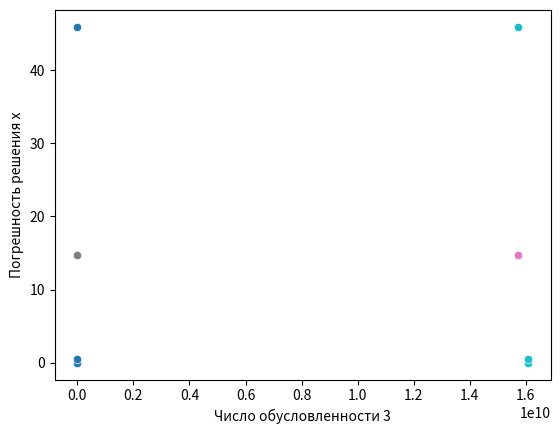

The matplotlib source for this figure:
import numpy as np
import pandas as pd
import seaborn as sn
import matplotlib.pyplot as plt
from scipy.linalg import hilbert

m1 = np.matrix('-400.60 199.80; 1198.80 -600.40')  # Первый вариант матрицы из методички Пакулиной

m2 = np.matrix(hilbert(2))  # Матрица Гильберта второго порядка

m3 = np.matrix(hilbert(5))  # Матрица Гильберта пятого порядка

def norm(matrix):  # Спектральная норма матрицы
    return np.linalg.norm(x=matrix, ord=2)


def det(matrix):  # Определитель матрицы
    return np.linalg.det(matrix)

def cond1(matrix):  # Спектральный критерий обусловленности
    return norm(matrix) * norm(matrix.getI())


def cond2(matrix):  # Критерий Ортеги
    res = 1
    for n in range(matrix.shape[0]):
        sum_ = 0
        for m in range(matrix.shape[0]):
            sum_ += matrix[n, m]**2
        res *= np.sqrt(sum_)
    return res/det(matrix)


def cond3(matrix):  # Угловой критерий
    res = 0
    inv_matrix = matrix.getI()
    for i in range(matrix.shape[0]):
        a = norm(matrix[i, :]) * norm(inv_matrix[:, i])
        if a > res:
            res = a
    return res

def randomx(n):  # Генерирует вектор-столбец x из отрезка [0, 1] 
    return(np.matrix(np.random.rand(n, 1)))


def constx(n):  # Возвращает вектор-столбец из единиц
    return np.matrix(("1;"*n)[:-1])

def computation(m, x):
    def variation(n):
        nonlocal m, b, x, conds, errors
        varm = m + n
        varb = b + n
        varx = varm.getI() * varb
        conds.append((cond1(varm), cond2(varm), cond3(varm)))
        errors.append((norm(varx - x)))
        print(f'n = {n}\nСпектральный критерий: {conds[-1][0]}\nКритерий Ортеги: {conds[-1][1]}\nУгловой критерий: {conds[-1][2]}\nМодуль невязки x: {errors[-1]}')
    b = m * x
    conds = []
    errors = []
    print("Ax = b")
    print("A =\n", m)
    print("x =\n", x)
    print("b =\n", b)
    variation(0)
    for i in range(-10, -1, 2):  # Варьируем матрицы
        variation(10**i)
    for j in range(3):  # Выводим график зависиости погрешности от числа обусловленности
        sn.scatterplot(x=([i[j] for i in conds]), y=(errors))
        plt.xlabel(f"Число обусловленности {j+1}")
        plt.ylabel("Погрешность решения x")
        plt.show()
        print(f"Зависимость между величиной {j+1}-го числа обусловленности и погрешностью решения(коэффициент пирсона):",
              np.corrcoef([i[j] for i in conds], errors)[0][1])

test = np.matrix(np.random.rand(5, 5))  
# проверка зависимости погрешности решения от 
# чисел обусловленности на случайных матрицах
testx = randomx(5)

computation(test, testx)

computation(m1, randomx(2))

computation(m1, constx(2))

computation(m2, randomx(2))

computation(m2, constx(2))

computation(m3, randomx(5))

computation(m3, constx(5))

x = [1, 2, 0]
y = [1, 2, 10000]
np.corrcoef(x, y)